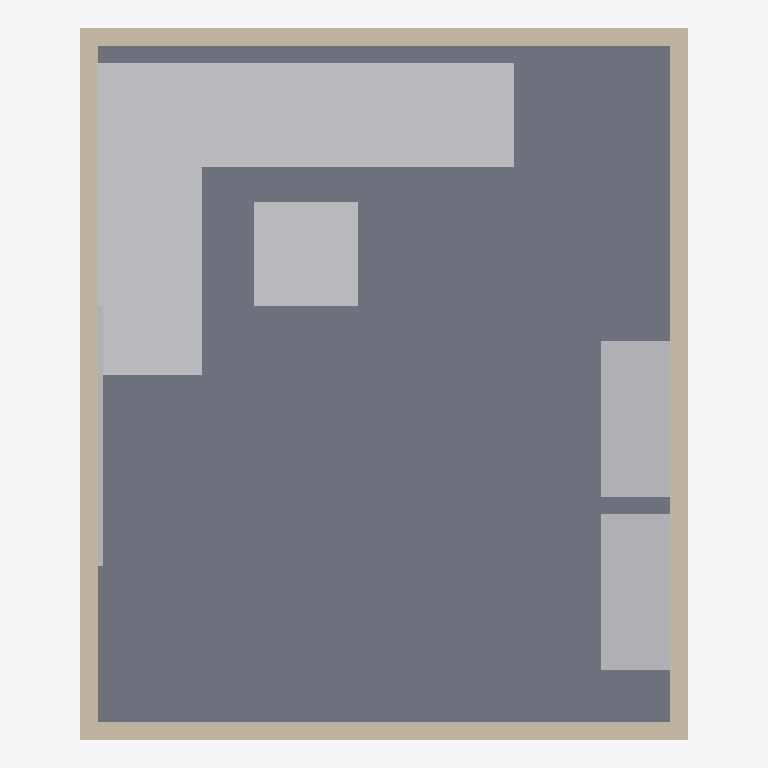
Plan cut of the same IFC building model at storey 'Ground Floor' (level 0.00 m, cut at 1.40 m), seen from above with north up, elements coloured by IFC class: 6 other elements (light grey), 4 walls (beige), 1 slab (grey). Cut surfaces are drawn darker.
Extent 3.5 m × 4.1 m × 2.9 m (x, y, z). Storeys (1): Ground Floor at 0.00 m. Elements (14): 5 IfcFurnishingElement, 4 IfcWall, 3 IfcBuildingElementProxy, 2 IfcSlab.

HEADER;
FILE_DESCRIPTION(('ViewDefinition [CoordinationView]'),'2;1');
FILE_NAME('','2026-05-17T17:08:42',(''),(''),'IfcOpenShell 0.8.5-1c5b825','IfcOpenShell 0.8.5-1c5b825','');
FILE_SCHEMA(('IFC2X3'));
ENDSEC;
DATA;
#6=IFCPROJECT('0pf5yy4xrKpv$c6WThSdGw',#5,'Home Office',$,$,$,$,(#15),#10);
#18=IFCSITE('1i4pluRsfOthZHp72YxTZ9',#17,'Unspecified',$,$,#33,$,$,.ELEMENT.,$,$,$,$,$);
#20=IFCBUILDING('1gf_KjPsHHNxASVkxElhai',#19,'Home Office',$,$,#38,$,$,.ELEMENT.,$,$,$);
#22=IFCBUILDINGSTOREY('1ALemF0zrQzuKD6aruOUwM',#21,'Ground Floor',$,$,#43,$,$,.ELEMENT.,$);
#111=IFCSLAB('0pf5yy4xrKpv$c6WThSdGw',#110,'SLAB_FLOOR',$,$,#132,#120,'SLAB_FLOOR',.FLOOR.);
#260=IFCFURNISHINGELEMENT('1JehoPcc5IEQDljBPODbm3',#259,'DESK_L_LONG',$,'Desk',#279,#269,'DESK_L_LONG');
#281=IFCFURNISHINGELEMENT('2lyOuwuFfRqB6vRqDXOY8w',#280,'DESK_L_SHORT',$,'Desk',#300,#290,'DESK_L_SHORT');
#197=IFCWALL('0tav3Uwh5MGwfLukaWfiso',#196,'WALL_E',$,$,#216,#206,'WALL_E');
#218=IFCWALL('2VH3veIkLP5vbMho0YiBO3',#217,'WALL_W',$,$,#237,#227,'WALL_W');
#155=IFCWALL('1ALemF0zrQzuKD6aruOUwM',#154,'WALL_N',$,$,#174,#164,'WALL_N');
#176=IFCWALL('2xrioviF1Oa8Ed9IPjH7Al',#175,'WALL_S',$,$,#195,#185,'WALL_S');
#302=IFCFURNISHINGELEMENT('0S20Nf18zQauxYZ7c90Zh_',#301,'CHAIR_01',$,'Chair',#321,#311,'CHAIR_01');
#323=IFCFURNISHINGELEMENT('2zc$FOVxnOnfI3IWH3c7nX',#322,'BOOKSHELF_01',$,'Bookshelf',#342,#332,'BOOKSHELF_01');
#344=IFCFURNISHINGELEMENT('2OZA1yEubNWRlhHZy$GMFO',#343,'BOOKSHELF_02',$,'Bookshelf',#363,#353,'BOOKSHELF_02');
#365=IFCBUILDINGELEMENTPROXY('3cGw1i6e1PbODCo0vb6lQv',#364,'WHITEBOARD_01',$,'Whiteboard',#384,#374,'WHITEBOARD_01',.ELEMENT.);
ENDSEC;
